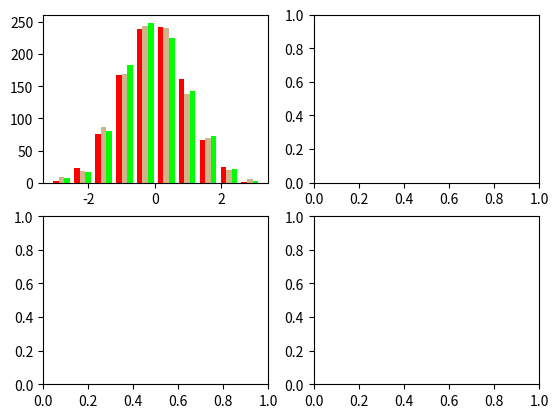

Source code (Python): (Note: this script raises an exception after producing the figure.)
##
## Understanding the behavior of subplot II
## ==================================================
import matplotlib.pyplot as plt

'''
subplot(number of rows, number of columns, position of the element in the structure)
'''

import numpy as np
import matplotlib.pyplot as plt

np.random.seed(0)

n_bins = 10
x = np.random.randn(1000, 3)

fig, axes = plt.subplots(nrows=2, ncols=2)
ax0, ax1, ax2, ax3 = axes.flatten()

colors = ['red', 'tan', 'lime']
ax0.hist(x, n_bins, normed=1, histtype='bar', color=colors, label=colors)
ax0.legend(prop={'size': 10})
ax0.set_title('bars with legend')

ax1.hist(x, n_bins, normed=1, histtype='bar', stacked=True)
ax1.set_title('stacked bar')

ax2.hist(x, n_bins, histtype='step', stacked=True, fill=False)
ax2.set_title('stack step (unfilled)')

# Make a multiple-histogram of data-sets with different length.
x_multi = [np.random.randn(n) for n in [10000, 5000, 2000]]
ax3.hist(x_multi, n_bins, histtype='bar')
ax3.set_title('different sample sizes')

plt.savefig('Histogram_example_13.png')

fig.tight_layout()
plt.show()

# source : https://matplotlib.org/examples/statistics/histogram_demo_multihist.html

